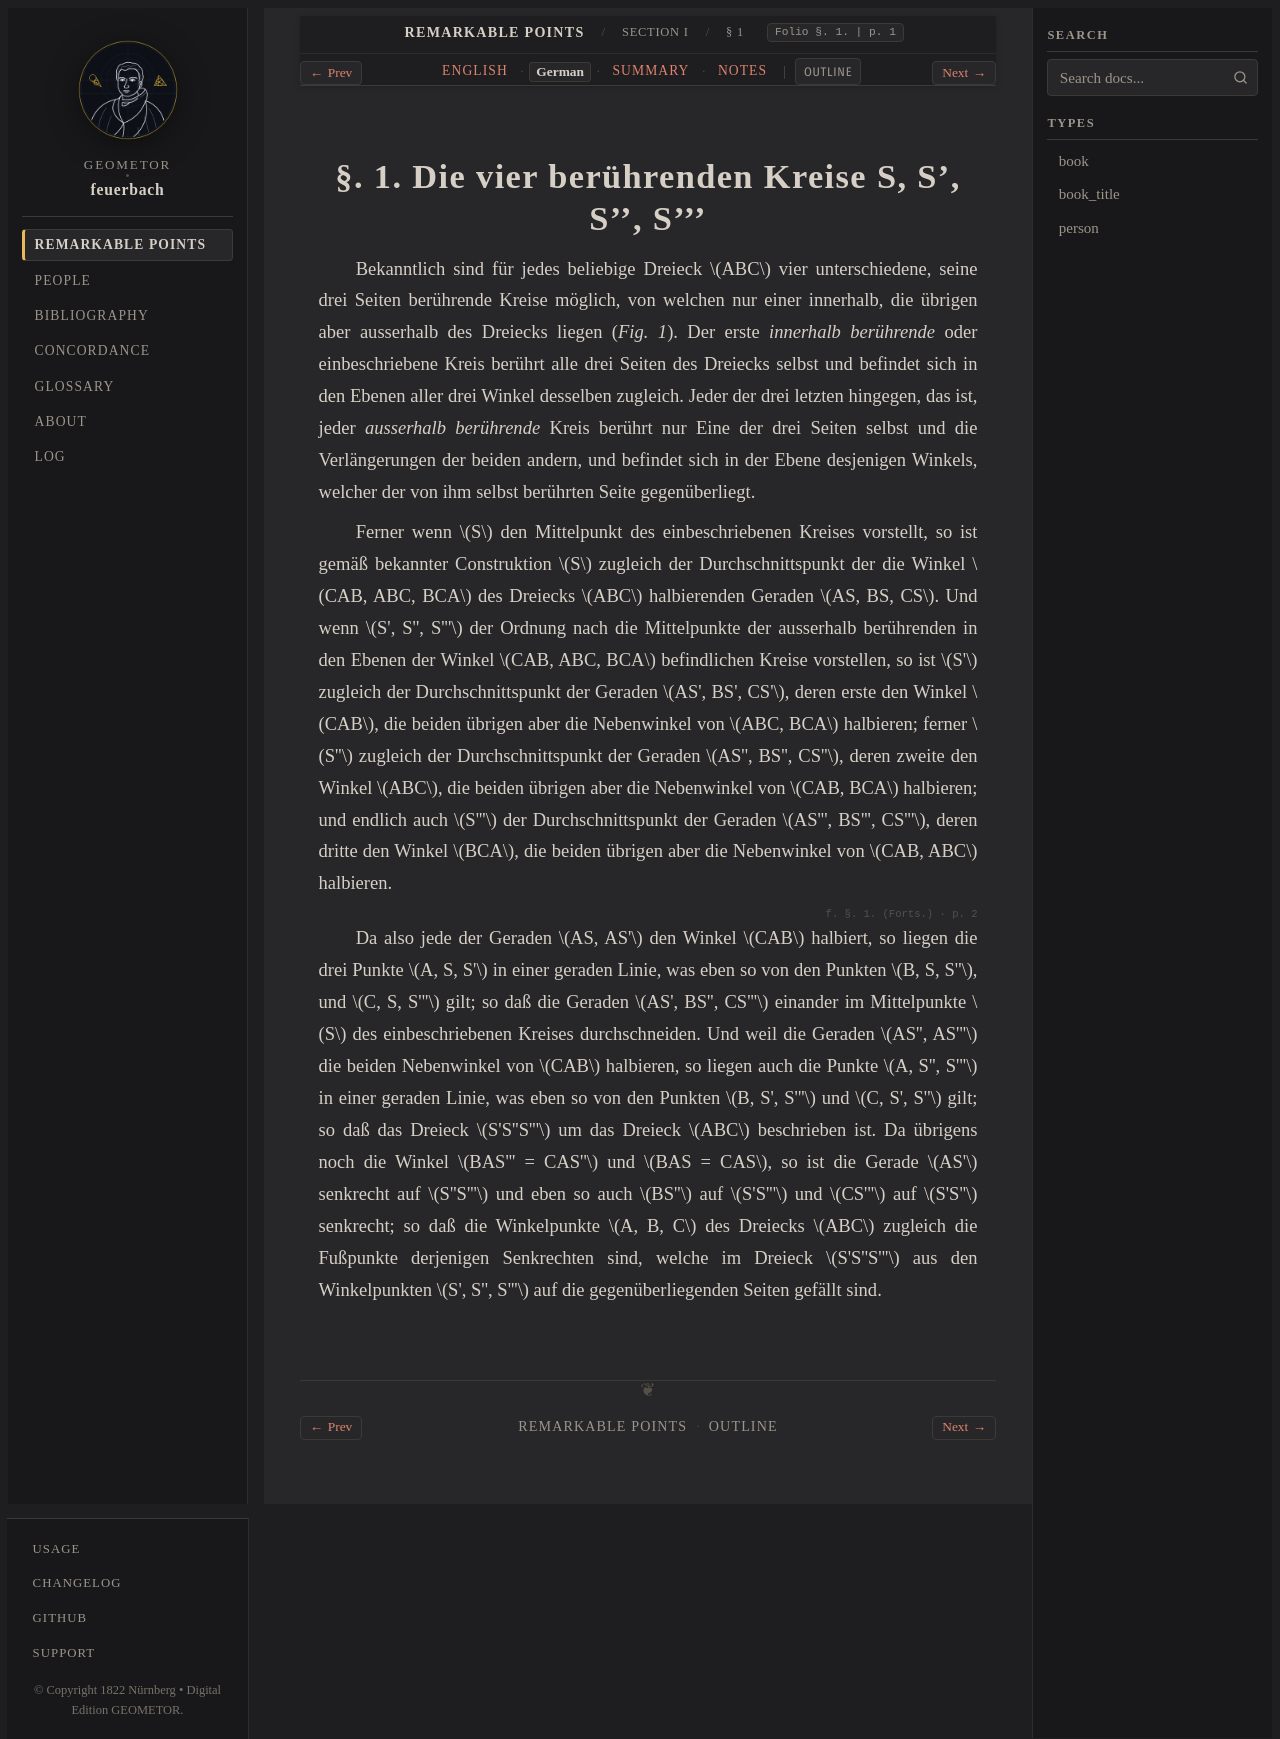

repository: geometor/feuerbach · page: feuerbach_1822/abschnitt_1/sec_01/de.html · generator: sphinx

:layout: book
:canonical_id: § 1
:breadcrumb_title: § 1
:order: 1
:folio: §. 1.
:tracks: English: index | German: de | Summary: summary | Notes: notes

.. _fb-01-de:
.. _fb-de-s01:

.. folio:: §. 1.
   :page: 1

§. 1. Die vier berührenden Kreise S, S', S'', S'''
==================================================

Bekanntlich sind für jedes beliebige Dreieck :math:`ABC` vier unterschiedene, seine drei Seiten berührende Kreise möglich, von welchen nur einer innerhalb, die übrigen aber ausserhalb des Dreiecks liegen (*Fig. 1*). Der erste *innerhalb berührende* oder einbeschriebene Kreis berührt alle drei Seiten des Dreiecks selbst und befindet sich in den Ebenen aller drei Winkel desselben zugleich. Jeder der drei letzten hingegen, das ist, jeder *ausserhalb berührende* Kreis berührt nur Eine der drei Seiten selbst und die Verlängerungen der beiden andern, und befindet sich in der Ebene desjenigen Winkels, welcher der von ihm selbst berührten Seite gegenüberliegt.

Ferner wenn :math:`S` den Mittelpunkt des einbeschriebenen Kreises vorstellt, so ist gemäß bekannter Construktion :math:`S` zugleich der Durchschnittspunkt der die Winkel :math:`CAB, ABC, BCA` des Dreiecks :math:`ABC` halbierenden Geraden :math:`AS, BS, CS`. Und wenn :math:`S', S'', S'''` der Ordnung nach die Mittelpunkte der ausserhalb berührenden in den Ebenen der Winkel :math:`CAB, ABC, BCA` befindlichen Kreise vorstellen, so ist :math:`S'` zugleich der Durchschnittspunkt der Geraden :math:`AS', BS', CS'`, deren erste den Winkel :math:`CAB`, die beiden übrigen aber die Nebenwinkel von :math:`ABC, BCA` halbieren; ferner :math:`S''` zugleich der Durchschnittspunkt der Geraden :math:`AS'', BS'', CS''`, deren zweite den Winkel :math:`ABC`, die beiden übrigen aber die Nebenwinkel von :math:`CAB, BCA` halbieren; und endlich auch :math:`S'''` der Durchschnittspunkt der Geraden :math:`AS''', BS''', CS'''`, deren dritte den Winkel :math:`BCA`, die beiden übrigen aber die Nebenwinkel von :math:`CAB, ABC` halbieren.

.. folio:: §. 1. (Forts.)
   :page: 2

Da also jede der Geraden :math:`AS, AS'` den Winkel :math:`CAB` halbiert, so liegen die drei Punkte :math:`A, S, S'` in einer geraden Linie, was eben so von den Punkten :math:`B, S, S''`, und :math:`C, S, S'''` gilt; so daß die Geraden :math:`AS', BS'', CS'''` einander im Mittelpunkte :math:`S` des einbeschriebenen Kreises durchschneiden. Und weil die Geraden :math:`AS'', AS'''` die beiden Nebenwinkel von :math:`CAB` halbieren, so liegen auch die Punkte :math:`A, S'', S'''` in einer geraden Linie, was eben so von den Punkten :math:`B, S', S'''` und :math:`C, S', S''` gilt; so daß das Dreieck :math:`S'S''S'''` um das Dreieck :math:`ABC` beschrieben ist. Da übrigens noch die Winkel :math:`BAS''' = CAS''` und :math:`BAS = CAS`, so ist die Gerade :math:`AS'` senkrecht auf :math:`S''S'''` und eben so auch :math:`BS''` auf :math:`S'S'''` und :math:`CS'''` auf :math:`S'S''` senkrecht; so daß die Winkelpunkte :math:`A, B, C` des Dreiecks :math:`ABC` zugleich die Fußpunkte derjenigen Senkrechten sind, welche im Dreieck :math:`S'S''S'''` aus den Winkelpunkten :math:`S', S'', S'''` auf die gegenüberliegenden Seiten gefällt sind.
